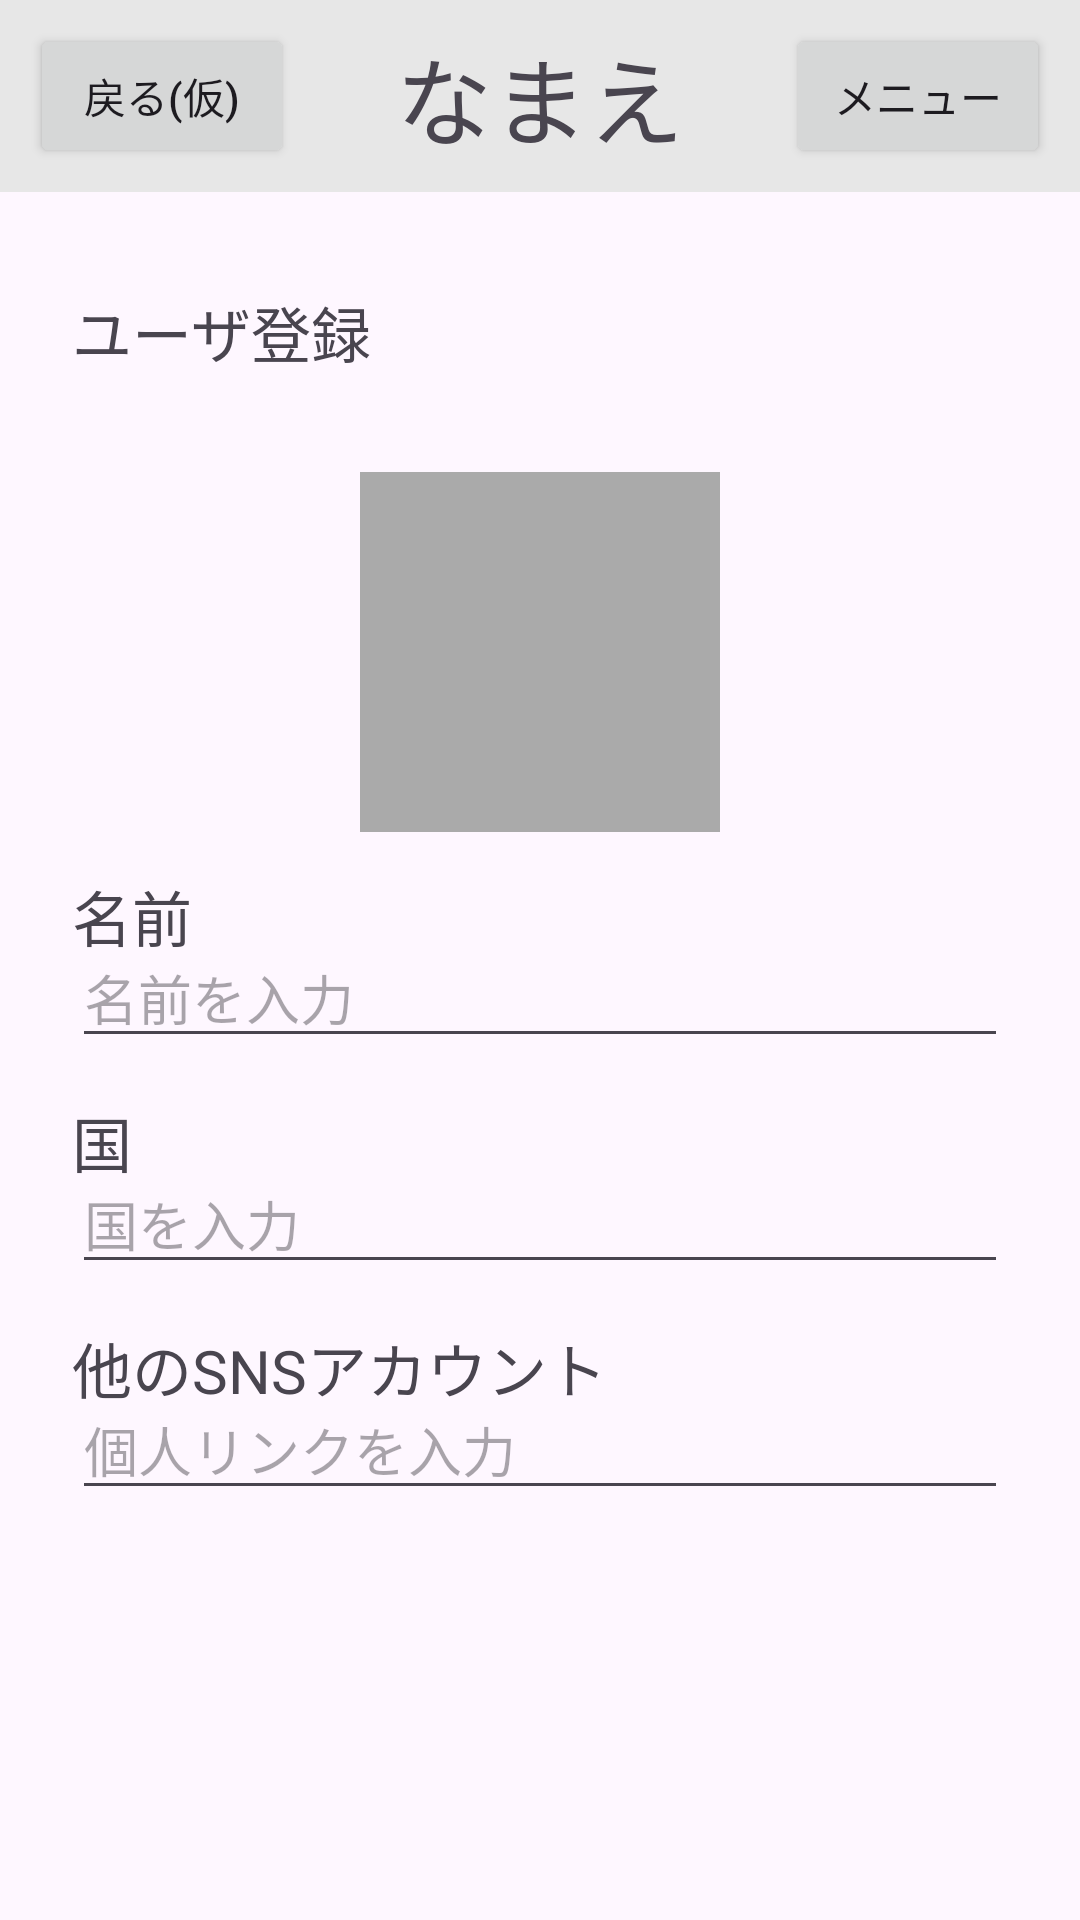

Android layout source for this screen:
<!-- AndroidManifest.xml: application theme Theme._20260903teamwork -->
<!-- res/layout/activity_user_registration.xml -->
<?xml version="1.0" encoding="utf-8"?>
<androidx.constraintlayout.widget.ConstraintLayout xmlns:android="http://schemas.android.com/apk/res/android"
    xmlns:app="http://schemas.android.com/apk/res-auto"
    xmlns:tools="http://schemas.android.com/tools"
    android:id="@+id/back"
    android:layout_width="match_parent"
    android:layout_height="match_parent"
    tools:context=".UserRegistration">


    <androidx.constraintlayout.widget.ConstraintLayout
        android:id="@+id/menu"
        android:layout_width="match_parent"
        android:layout_height="64dp"
        android:background="@color/menu_back"
        app:layout_constraintEnd_toEndOf="parent"
        app:layout_constraintStart_toStartOf="parent"
        app:layout_constraintTop_toTopOf="parent">

        <TextView
            android:id="@+id/app_name"
            android:layout_width="wrap_content"
            android:layout_height="wrap_content"
            android:text="なまえ"
            android:textSize="32dp"
            app:layout_constraintBottom_toBottomOf="parent"
            app:layout_constraintEnd_toEndOf="parent"
            app:layout_constraintStart_toStartOf="parent"
            app:layout_constraintTop_toTopOf="parent" />

        
        <Button
            android:id="@+id/button_menu1"
            android:layout_width="wrap_content"
            android:layout_height="wrap_content"
            android:text="戻る(仮)"
            android:visibility="visible"
            app:layout_constraintTop_toTopOf="parent"
            app:layout_constraintBottom_toBottomOf="parent"
            app:layout_constraintStart_toStartOf="parent"
            android:layout_marginStart="10dp"/>

        
        <Button
            android:id="@+id/button_menu2"
            android:layout_width="wrap_content"
            android:layout_height="wrap_content"
            android:text="メニュー"
            app:layout_constraintTop_toTopOf="parent"
            app:layout_constraintBottom_toBottomOf="parent"
            app:layout_constraintEnd_toEndOf="parent"
            android:layout_marginEnd="10dp"/>

    </androidx.constraintlayout.widget.ConstraintLayout>

    <androidx.constraintlayout.widget.ConstraintLayout
        android:id="@+id/menu2"
        android:layout_width="match_parent"
        android:layout_height="80dp"
        android:visibility="gone"
        android:background="@color/menu2_back"
        app:layout_constraintStart_toStartOf="parent"
        app:layout_constraintEnd_toEndOf="parent"
        app:layout_constraintTop_toBottomOf="@+id/menu">

        <Button
            android:id="@+id/button_menu3"
            android:layout_width="wrap_content"
            android:layout_height="wrap_content"
            android:text="ユーザー登録"
            app:layout_constraintTop_toTopOf="parent"
            app:layout_constraintBottom_toBottomOf="parent"
            app:layout_constraintStart_toStartOf="parent"
            app:layout_constraintEnd_toStartOf="@+id/button_menu4"/>
        <Button
            android:id="@+id/button_menu4"
            android:layout_width="wrap_content"
            android:layout_height="wrap_content"
            android:text="検索"
            app:layout_constraintTop_toTopOf="@+id/button_menu3"
            app:layout_constraintStart_toEndOf="@+id/button_menu3"
            app:layout_constraintEnd_toStartOf="@+id/button_menu5"/>
        <Button
            android:id="@+id/button_menu5"
            android:layout_width="wrap_content"
            android:layout_height="wrap_content"
            android:text="投稿作成"
            app:layout_constraintTop_toTopOf="@+id/button_menu3"
            app:layout_constraintStart_toEndOf="@id/button_menu4"
            app:layout_constraintEnd_toEndOf="parent"/>

    </androidx.constraintlayout.widget.ConstraintLayout>

    <androidx.constraintlayout.widget.ConstraintLayout
        android:id="@+id/main"
        android:layout_width="match_parent"
        android:layout_height="0dp"
        app:layout_constraintStart_toStartOf="parent"
        app:layout_constraintEnd_toEndOf="parent"
        app:layout_constraintTop_toBottomOf="@+id/menu2"
        app:layout_constraintBottom_toBottomOf="parent">

    <TextView
        android:id="@+id/user_registration_title"
        android:layout_width="0dp"
        android:layout_height="wrap_content"
        android:layout_marginTop="32dp"
        android:layout_marginStart="24dp"
        android:layout_marginEnd="24dp"
        android:text="ユーザ登録"
        android:textSize="20sp"
        app:layout_constraintTop_toTopOf="parent"
        app:layout_constraintStart_toStartOf="parent"
        app:layout_constraintEnd_toEndOf="parent" />

    <ImageView
        android:id="@+id/icon_registration"
        android:layout_width="120dp"
        android:layout_height="120dp"
        android:layout_marginTop="32dp"
        android:background="@android:color/darker_gray"
        android:clickable="true"
        android:focusable="true"
        app:layout_constraintTop_toBottomOf="@id/user_registration_title"
        app:layout_constraintStart_toStartOf="parent"
        app:layout_constraintEnd_toEndOf="parent" />

    <TextView
        android:id="@+id/name_title1"
        android:layout_width="0dp"
        android:layout_height="wrap_content"
        android:layout_marginTop="24dp"
        android:layout_marginStart="24dp"
        android:layout_marginEnd="24dp"
        android:text="名前"
        android:textSize="20sp"
        app:layout_constraintTop_toBottomOf="@id/icon_registration"
        app:layout_constraintBottom_toTopOf="@id/name_registration"
        app:layout_constraintStart_toStartOf="parent"
        app:layout_constraintEnd_toEndOf="parent" />


    <EditText
        android:id="@+id/name_registration"
        android:layout_width="0dp"
        android:layout_height="wrap_content"
        android:layout_marginTop="32dp"
        android:layout_marginStart="24dp"
        android:layout_marginEnd="24dp"
        android:hint="名前を入力"
        android:inputType="textPersonName"
        app:layout_constraintTop_toBottomOf="@id/icon_registration"
        app:layout_constraintStart_toStartOf="parent"
        app:layout_constraintEnd_toEndOf="parent" />

    <TextView
        android:id="@+id/country_title1"
        android:layout_width="0dp"
        android:layout_height="wrap_content"
        android:layout_marginTop="24dp"
        android:layout_marginStart="24dp"
        android:layout_marginEnd="24dp"
        android:text="国"
        android:textSize="20sp"
        app:layout_constraintTop_toBottomOf="@id/name_registration"
        app:layout_constraintBottom_toTopOf="@id/country_registration"
        app:layout_constraintStart_toStartOf="parent"
        app:layout_constraintEnd_toEndOf="parent" />


    <EditText
        android:id="@+id/country_registration"
        android:layout_width="0dp"
        android:layout_height="wrap_content"
        android:layout_marginTop="32dp"
        android:layout_marginStart="24dp"
        android:layout_marginEnd="24dp"
        android:hint="国を入力"
        android:inputType="text"
        app:layout_constraintTop_toBottomOf="@id/name_registration"
        app:layout_constraintStart_toStartOf="parent"
        app:layout_constraintEnd_toEndOf="parent" />


    <TextView
        android:id="@+id/SNSaccount_title1"
        android:layout_width="0dp"
        android:layout_height="wrap_content"
        android:layout_marginTop="24dp"
        android:layout_marginStart="24dp"
        android:layout_marginEnd="24dp"
        android:text="他のSNSアカウント"
        android:textSize="20sp"
        app:layout_constraintTop_toBottomOf="@id/country_registration"
        app:layout_constraintBottom_toTopOf="@id/SNSaccount_registration"
        app:layout_constraintStart_toStartOf="parent"
        app:layout_constraintEnd_toEndOf="parent" />

    <EditText
        android:id="@+id/SNSaccount_registration"
        android:layout_width="0dp"
        android:layout_height="wrap_content"
        android:layout_marginTop="32dp"
        android:layout_marginStart="24dp"
        android:layout_marginEnd="24dp"
        android:hint="個人リンクを入力"
        android:inputType="text"
        app:layout_constraintTop_toBottomOf="@id/country_registration"
        app:layout_constraintStart_toStartOf="parent"
        app:layout_constraintEnd_toEndOf="parent" />


    </androidx.constraintlayout.widget.ConstraintLayout>
</androidx.constraintlayout.widget.ConstraintLayout>
<!-- resources referenced by this layout -->
<resources>
  <color name="menu2_back">#D0D0D0</color>
  <color name="menu_back">#E7E7E7</color>
  <style name="Theme._20260903teamwork" parent="Base.Theme._20260903teamwork" />
  <style name="Base.Theme._20260903teamwork" parent="Theme.Material3.DayNight.NoActionBar">
          
          
      </style>
</resources>
